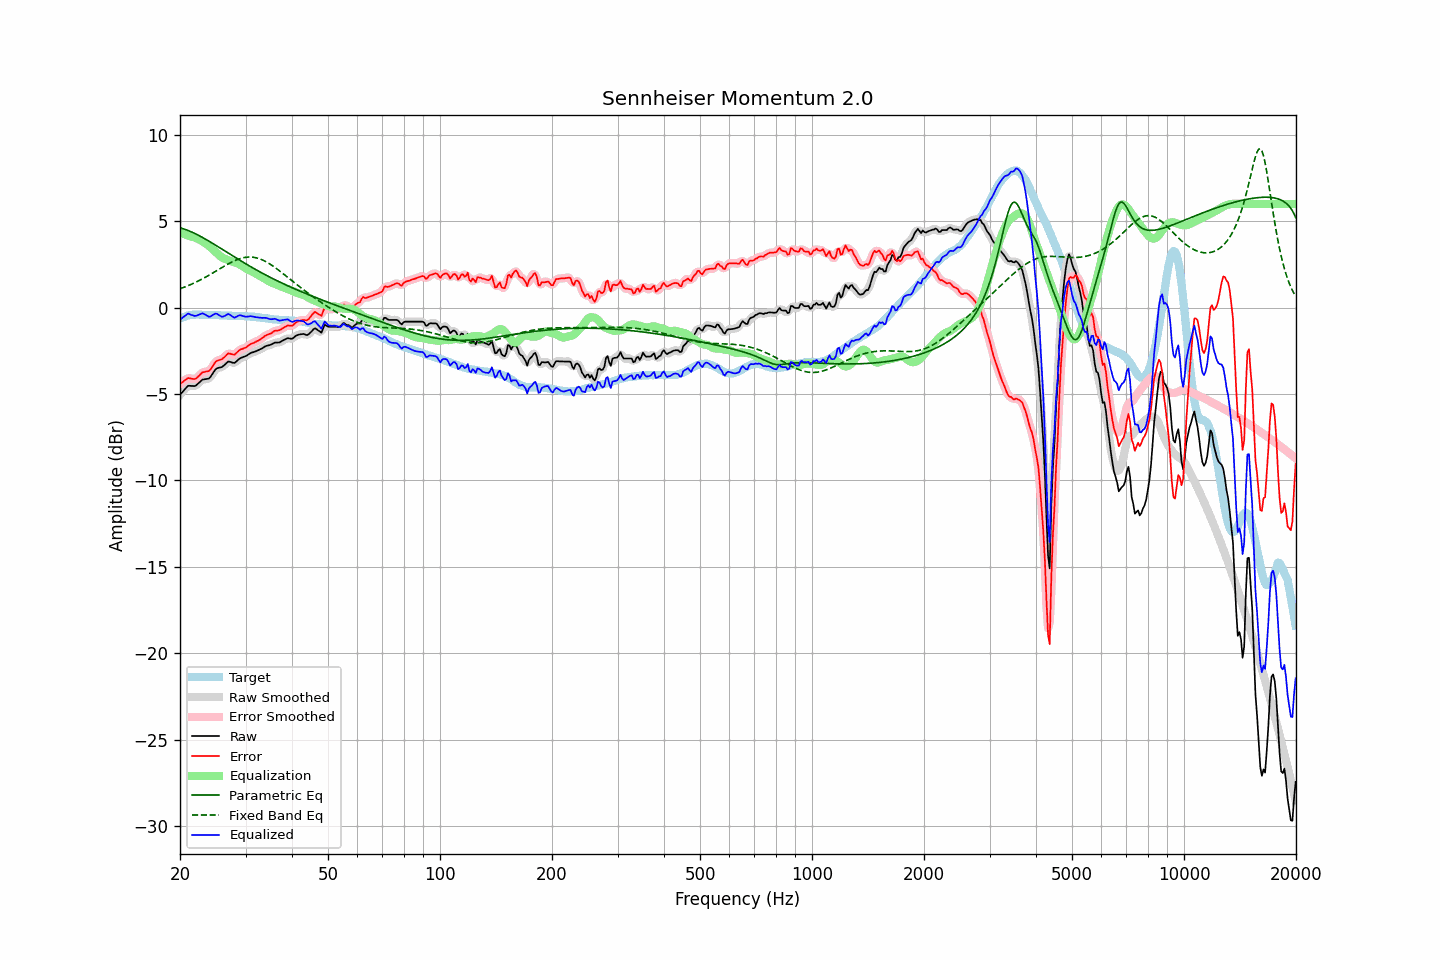

Source data for this figure (header and first rows):
frequency, raw, error, smoothed, error_smoothed, equalization, parametric_eq, fixed_band_eq, equalized_raw, equalized_smoothed, target
20.00, -5.04, -4.41, -5.05, -4.43, 4.34, 4.62, 1.09, -0.70, -0.71, -0.63
20.20, -4.93, -4.34, -4.93, -4.34, 4.31, 4.60, 1.13, -0.62, -0.62, -0.59
20.40, -4.83, -4.28, -4.81, -4.26, 4.28, 4.57, 1.16, -0.55, -0.54, -0.55
20.61, -4.72, -4.19, -4.71, -4.20, 4.25, 4.54, 1.20, -0.48, -0.47, -0.53
20.81, -4.62, -4.13, -4.62, -4.13, 4.21, 4.50, 1.23, -0.41, -0.40, -0.49
21.02, -4.52, -4.07, -4.55, -4.09, 4.18, 4.47, 1.27, -0.34, -0.37, -0.45
21.23, -4.52, -4.08, -4.52, -4.09, 4.14, 4.43, 1.31, -0.38, -0.37, -0.44
21.44, -4.53, -4.11, -4.52, -4.10, 4.11, 4.39, 1.35, -0.42, -0.41, -0.42
21.66, -4.53, -4.12, -4.54, -4.13, 4.09, 4.34, 1.39, -0.44, -0.45, -0.41
21.87, -4.54, -4.13, -4.53, -4.12, 4.06, 4.30, 1.44, -0.48, -0.47, -0.41
22.09, -4.50, -4.10, -4.49, -4.09, 4.03, 4.26, 1.48, -0.47, -0.46, -0.40
22.31, -4.42, -4.02, -4.42, -4.02, 3.99, 4.21, 1.53, -0.43, -0.44, -0.40
22.54, -4.33, -3.93, -4.33, -3.93, 3.94, 4.16, 1.57, -0.39, -0.39, -0.40
22.76, -4.25, -3.84, -4.25, -3.84, 3.89, 4.11, 1.62, -0.36, -0.36, -0.41
22.99, -4.16, -3.74, -4.18, -3.77, 3.84, 4.06, 1.67, -0.33, -0.35, -0.42
23.22, -4.15, -3.73, -4.15, -3.72, 3.78, 4.01, 1.72, -0.37, -0.37, -0.42
23.45, -4.13, -3.70, -4.13, -3.70, 3.71, 3.96, 1.77, -0.42, -0.42, -0.43
23.69, -4.12, -3.69, -4.13, -3.69, 3.64, 3.90, 1.82, -0.48, -0.48, -0.43
23.92, -4.10, -3.67, -4.08, -3.65, 3.57, 3.85, 1.87, -0.53, -0.51, -0.43
24.16, -4.00, -3.58, -3.99, -3.57, 3.49, 3.79, 1.93, -0.51, -0.50, -0.42
24.40, -3.86, -3.44, -3.86, -3.44, 3.41, 3.74, 1.98, -0.45, -0.45, -0.42
24.65, -3.72, -3.29, -3.72, -3.29, 3.33, 3.68, 2.04, -0.40, -0.39, -0.43
24.89, -3.58, -3.15, -3.60, -3.16, 3.24, 3.62, 2.09, -0.34, -0.36, -0.43
25.14, -3.51, -3.08, -3.52, -3.08, 3.15, 3.56, 2.15, -0.36, -0.37, -0.43
25.39, -3.48, -3.05, -3.48, -3.04, 3.06, 3.51, 2.21, -0.42, -0.42, -0.44
25.65, -3.46, -3.02, -3.46, -3.01, 2.98, 3.45, 2.26, -0.48, -0.48, -0.45
25.91, -3.44, -2.99, -3.43, -2.97, 2.91, 3.39, 2.32, -0.53, -0.51, -0.46
26.16, -3.37, -2.91, -3.37, -2.91, 2.86, 3.33, 2.37, -0.51, -0.51, -0.46
26.43, -3.29, -2.83, -3.28, -2.82, 2.82, 3.27, 2.43, -0.47, -0.47, -0.46
26.69, -3.20, -2.74, -3.20, -2.73, 2.79, 3.21, 2.48, -0.42, -0.41, -0.46
26.96, -3.11, -2.64, -3.14, -2.68, 2.75, 3.16, 2.53, -0.36, -0.39, -0.47
27.23, -3.13, -2.66, -3.13, -2.66, 2.72, 3.10, 2.58, -0.41, -0.41, -0.47
27.50, -3.16, -2.69, -3.16, -2.69, 2.68, 3.04, 2.63, -0.48, -0.48, -0.47
27.77, -3.19, -2.71, -3.19, -2.71, 2.65, 2.98, 2.67, -0.54, -0.54, -0.48
28.05, -3.20, -2.72, -3.18, -2.69, 2.62, 2.92, 2.72, -0.58, -0.56, -0.48
28.33, -3.12, -2.63, -3.12, -2.63, 2.59, 2.87, 2.76, -0.53, -0.53, -0.49
28.62, -3.03, -2.54, -3.04, -2.55, 2.55, 2.81, 2.79, -0.48, -0.49, -0.49
28.90, -2.95, -2.46, -2.96, -2.47, 2.51, 2.75, 2.83, -0.44, -0.45, -0.49
29.19, -2.90, -2.41, -2.90, -2.41, 2.45, 2.70, 2.86, -0.45, -0.45, -0.50
29.48, -2.87, -2.38, -2.87, -2.38, 2.39, 2.64, 2.88, -0.48, -0.48, -0.49
29.78, -2.83, -2.33, -2.83, -2.34, 2.33, 2.59, 2.90, -0.50, -0.51, -0.50
30.08, -2.80, -2.31, -2.79, -2.30, 2.27, 2.53, 2.91, -0.53, -0.52, -0.49
30.38, -2.74, -2.23, -2.74, -2.23, 2.22, 2.48, 2.92, -0.52, -0.52, -0.51
30.68, -2.68, -2.17, -2.68, -2.17, 2.18, 2.42, 2.93, -0.50, -0.51, -0.51
30.99, -2.62, -2.10, -2.63, -2.11, 2.13, 2.37, 2.93, -0.49, -0.50, -0.52
31.30, -2.59, -2.07, -2.59, -2.07, 2.08, 2.31, 2.92, -0.51, -0.51, -0.52
31.61, -2.56, -2.04, -2.56, -2.03, 2.03, 2.26, 2.91, -0.53, -0.53, -0.52
31.93, -2.53, -1.99, -2.53, -1.99, 1.98, 2.21, 2.89, -0.55, -0.55, -0.55
32.24, -2.49, -1.93, -2.49, -1.94, 1.93, 2.16, 2.87, -0.56, -0.56, -0.56
32.57, -2.45, -1.89, -2.45, -1.89, 1.88, 2.11, 2.84, -0.58, -0.58, -0.56
32.89, -2.41, -1.84, -2.41, -1.84, 1.82, 2.05, 2.81, -0.59, -0.59, -0.57
33.22, -2.36, -1.77, -2.36, -1.77, 1.77, 2.00, 2.77, -0.59, -0.59, -0.59
33.55, -2.30, -1.71, -2.30, -1.70, 1.71, 1.95, 2.73, -0.59, -0.59, -0.59
33.89, -2.24, -1.63, -2.25, -1.64, 1.65, 1.90, 2.68, -0.59, -0.59, -0.61
34.23, -2.20, -1.59, -2.21, -1.59, 1.60, 1.86, 2.63, -0.61, -0.61, -0.62
34.57, -2.18, -1.54, -2.18, -1.55, 1.54, 1.81, 2.58, -0.64, -0.64, -0.64
34.92, -2.16, -1.51, -2.15, -1.51, 1.49, 1.76, 2.52, -0.67, -0.66, -0.65
35.27, -2.12, -1.47, -2.11, -1.45, 1.45, 1.71, 2.46, -0.67, -0.66, -0.65
35.62, -2.07, -1.40, -2.07, -1.40, 1.41, 1.67, 2.40, -0.66, -0.66, -0.67
35.97, -2.02, -1.34, -2.04, -1.36, 1.38, 1.62, 2.33, -0.64, -0.66, -0.69
... 635 more rows
